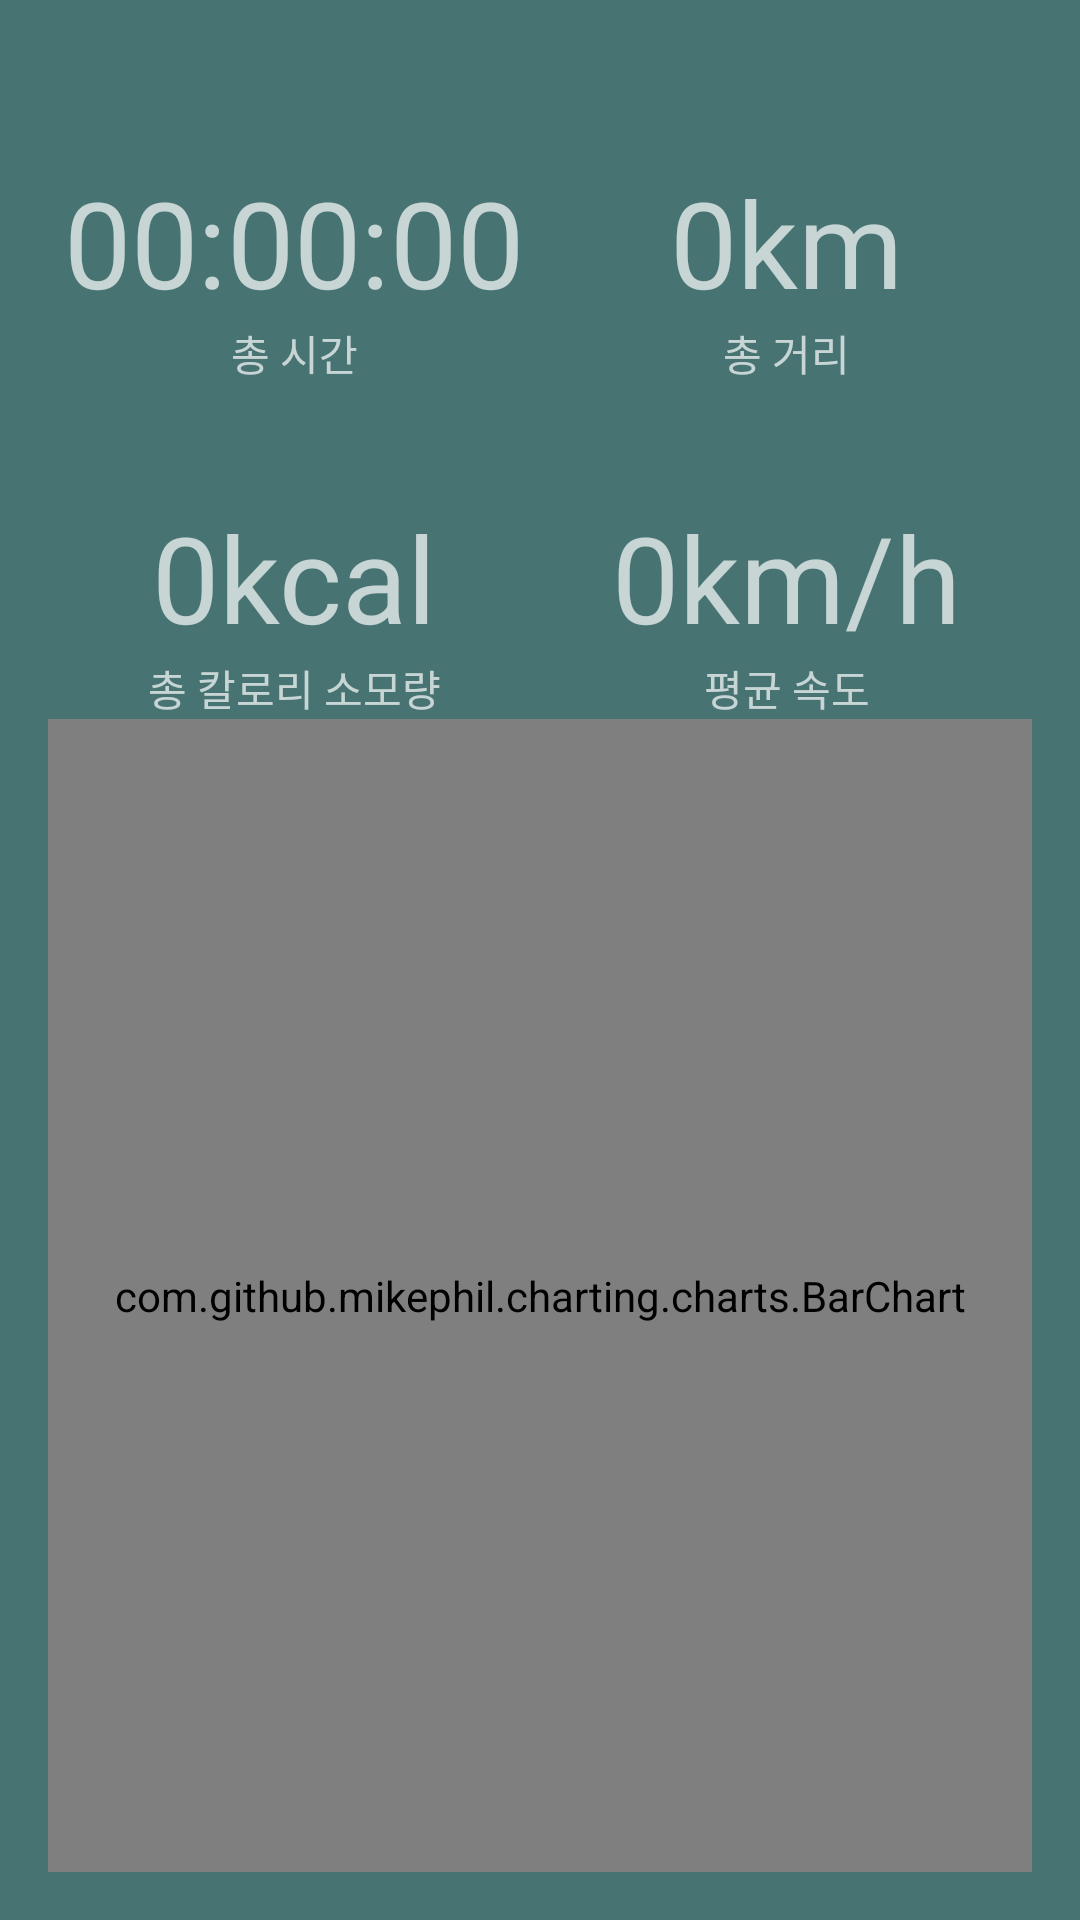

This screen was rendered from an Android layout file. Write that file and the resources it references.
<!-- AndroidManifest.xml: application theme AppTheme -->
<!-- res/layout/fragment_statistics.xml -->
<?xml version="1.0" encoding="utf-8"?>
<androidx.constraintlayout.widget.ConstraintLayout
    xmlns:android="http://schemas.android.com/apk/res/android"
    xmlns:app="http://schemas.android.com/apk/res-auto"
    android:layout_width="match_parent"
    android:layout_height="match_parent"
    android:padding="16dp">

    <com.google.android.material.textview.MaterialTextView
        android:id="@+id/tvTotalDistanceInfo"
        android:layout_width="wrap_content"
        android:layout_height="wrap_content"
        android:text="총 거리"
        app:layout_constraintBottom_toTopOf="@+id/tvAverageSpeedInfo"
        app:layout_constraintEnd_toEndOf="@+id/tvTotalDistance"
        app:layout_constraintHorizontal_bias="0.5"
        app:layout_constraintStart_toStartOf="@+id/tvTotalDistance"
        app:layout_constraintTop_toTopOf="parent" />

    <com.google.android.material.textview.MaterialTextView
        android:id="@+id/tvTotalDistance"
        android:layout_width="wrap_content"
        android:layout_height="wrap_content"
        android:text="0km"
        android:textSize="40sp"
        app:layout_constraintBottom_toTopOf="@+id/tvTotalDistanceInfo"
        app:layout_constraintEnd_toEndOf="parent"
        app:layout_constraintStart_toStartOf="@+id/guideline2" />

    <com.google.android.material.textview.MaterialTextView
        android:id="@+id/tvTotalTimeInfo"
        android:layout_width="wrap_content"
        android:layout_height="wrap_content"
        android:text="총 시간"
        app:layout_constraintBottom_toTopOf="@+id/tvTotalCaloriesInfo"
        app:layout_constraintEnd_toEndOf="@+id/tvTotalTime"
        app:layout_constraintHorizontal_bias="0.5"
        app:layout_constraintStart_toStartOf="@+id/tvTotalTime"
        app:layout_constraintTop_toTopOf="parent" />

    <com.google.android.material.textview.MaterialTextView
        android:id="@+id/tvTotalTime"
        android:layout_width="wrap_content"
        android:layout_height="wrap_content"
        android:text="00:00:00"
        android:textSize="40sp"
        app:layout_constraintBottom_toTopOf="@+id/tvTotalTimeInfo"
        app:layout_constraintEnd_toStartOf="@+id/guideline2"
        app:layout_constraintStart_toStartOf="parent" />

    <com.google.android.material.textview.MaterialTextView
        android:id="@+id/tvTotalCaloriesInfo"
        android:layout_width="wrap_content"
        android:layout_height="wrap_content"
        android:text="총 칼로리 소모량"
        app:layout_constraintBottom_toTopOf="@+id/guideline"
        app:layout_constraintEnd_toEndOf="@+id/tvTotalCalories"
        app:layout_constraintHorizontal_bias="0.5"
        app:layout_constraintStart_toStartOf="@+id/tvTotalCalories"
        app:layout_constraintTop_toTopOf="parent" />

    <com.google.android.material.textview.MaterialTextView
        android:id="@+id/tvTotalCalories"
        android:layout_width="wrap_content"
        android:layout_height="wrap_content"
        android:text="0kcal"
        android:textSize="40sp"
        app:layout_constraintBottom_toTopOf="@+id/tvTotalCaloriesInfo"
        app:layout_constraintEnd_toStartOf="@+id/guideline2"
        app:layout_constraintStart_toStartOf="parent" />

    <com.google.android.material.textview.MaterialTextView
        android:id="@+id/tvAverageSpeedInfo"
        android:layout_width="wrap_content"
        android:layout_height="wrap_content"
        android:text="평균 속도"
        app:layout_constraintBottom_toTopOf="@+id/guideline"
        app:layout_constraintEnd_toEndOf="@+id/tvAverageSpeed"
        app:layout_constraintHorizontal_bias="0.5"
        app:layout_constraintStart_toStartOf="@+id/tvAverageSpeed"
        app:layout_constraintTop_toTopOf="parent" />

    <com.google.android.material.textview.MaterialTextView
        android:id="@+id/tvAverageSpeed"
        android:layout_width="wrap_content"
        android:layout_height="wrap_content"
        android:text="0km/h"
        android:textSize="40sp"
        app:layout_constraintBottom_toTopOf="@+id/tvAverageSpeedInfo"
        app:layout_constraintEnd_toEndOf="parent"
        app:layout_constraintStart_toStartOf="@+id/guideline2" />

    <androidx.constraintlayout.widget.Guideline
        android:id="@+id/guideline"
        android:layout_width="wrap_content"
        android:layout_height="wrap_content"
        android:orientation="horizontal"
        app:layout_constraintGuide_percent="0.7017784" />

    <androidx.constraintlayout.widget.Guideline
        android:id="@+id/guideline2"
        android:layout_width="wrap_content"
        android:layout_height="wrap_content"
        android:orientation="vertical"
        app:layout_constraintGuide_percent="0.5" />

    <com.github.mikephil.charting.charts.BarChart
        android:id="@+id/barChart"
        android:layout_width="match_parent"
        android:layout_height="0dp"
        app:layout_constraintBottom_toBottomOf="parent"
        app:layout_constraintTop_toBottomOf="@+id/tvAverageSpeedInfo" />

</androidx.constraintlayout.widget.ConstraintLayout>
<!-- resources referenced by this layout -->
<resources>
  <style name="AppTheme" parent="Theme.MaterialComponents.NoActionBar">
          
          <item name="colorPrimary">@color/green_gray</item>
          <item name="colorSecondary">@color/yellow</item>
          <item name="android:colorBackground">@color/light_green</item>
          <item name="colorError">@color/errorColor</item>
  
          
          <item name="colorPrimaryVariant">@android:color/white</item>
          <item name="colorSecondaryVariant">@color/light_green</item>
          
          <item name="colorSurface">@color/green_gray</item>
          <item name="colorOnPrimary">@color/green_gray</item>
          <item name="colorOnSecondary">@color/green_gray</item>
          <item name="colorOnBackground">@color/green_gray</item>
          <item name="colorOnError">@android:color/black</item>
          <item name="colorOnSurface">@android:color/white</item>
          <item name="scrimBackground">@color/mtrl_scrim_color</item>
          <item name="textAppearanceHeadline1">@style/TextAppearance.MaterialComponents.Headline1</item>
          <item name="textAppearanceHeadline2">@style/TextAppearance.MaterialComponents.Headline2</item>
          <item name="textAppearanceHeadline3">@style/TextAppearance.MaterialComponents.Headline3</item>
          <item name="textAppearanceHeadline4">@style/TextAppearance.MaterialComponents.Headline4</item>
          <item name="textAppearanceHeadline5">@style/TextAppearance.MaterialComponents.Headline5</item>
          <item name="textAppearanceHeadline6">@style/TextAppearance.MaterialComponents.Headline6</item>
          <item name="textAppearanceSubtitle1">@style/TextAppearance.MaterialComponents.Subtitle1</item>
          <item name="textAppearanceSubtitle2">@style/TextAppearance.MaterialComponents.Subtitle2</item>
          <item name="textAppearanceBody1">@style/TextAppearance.MaterialComponents.Body1</item>
          <item name="textAppearanceBody2">@style/TextAppearance.MaterialComponents.Body2</item>
          <item name="textAppearanceCaption">@style/TextAppearance.MaterialComponents.Caption</item>
          <item name="textAppearanceButton">@style/TextAppearance.MaterialComponents.Button</item>
          <item name="textAppearanceOverline">@style/TextAppearance.MaterialComponents.Overline</item>
  
          <item name="alertDialogTheme">@style/AlertDialogTheme</item>
      </style>
  <color name="green_gray">#2F4F4F</color>
  <color name="yellow">#f2edb1</color>
  <color name="light_green">#487373</color>
  <color name="errorColor">#D50000</color>
  <style name="AlertDialogTheme" parent="ThemeOverlay.MaterialComponents.Dialog.Alert">
          <item name="buttonBarPositiveButtonStyle">@style/PositiveButtonStyle</item>
          <item name="buttonBarNegativeButtonStyle">@style/NegativeButtonStyle</item>
      </style>
  <style name="PositiveButtonStyle" parent="Widget.MaterialComponents.Button.TextButton.Dialog">
          <item name="android:textColor">@color/yellow</item>
      </style>
  <style name="NegativeButtonStyle" parent="Widget.MaterialComponents.Button.TextButton.Dialog">
          <item name="android:textColor">@color/yellow</item>
      </style>
</resources>
